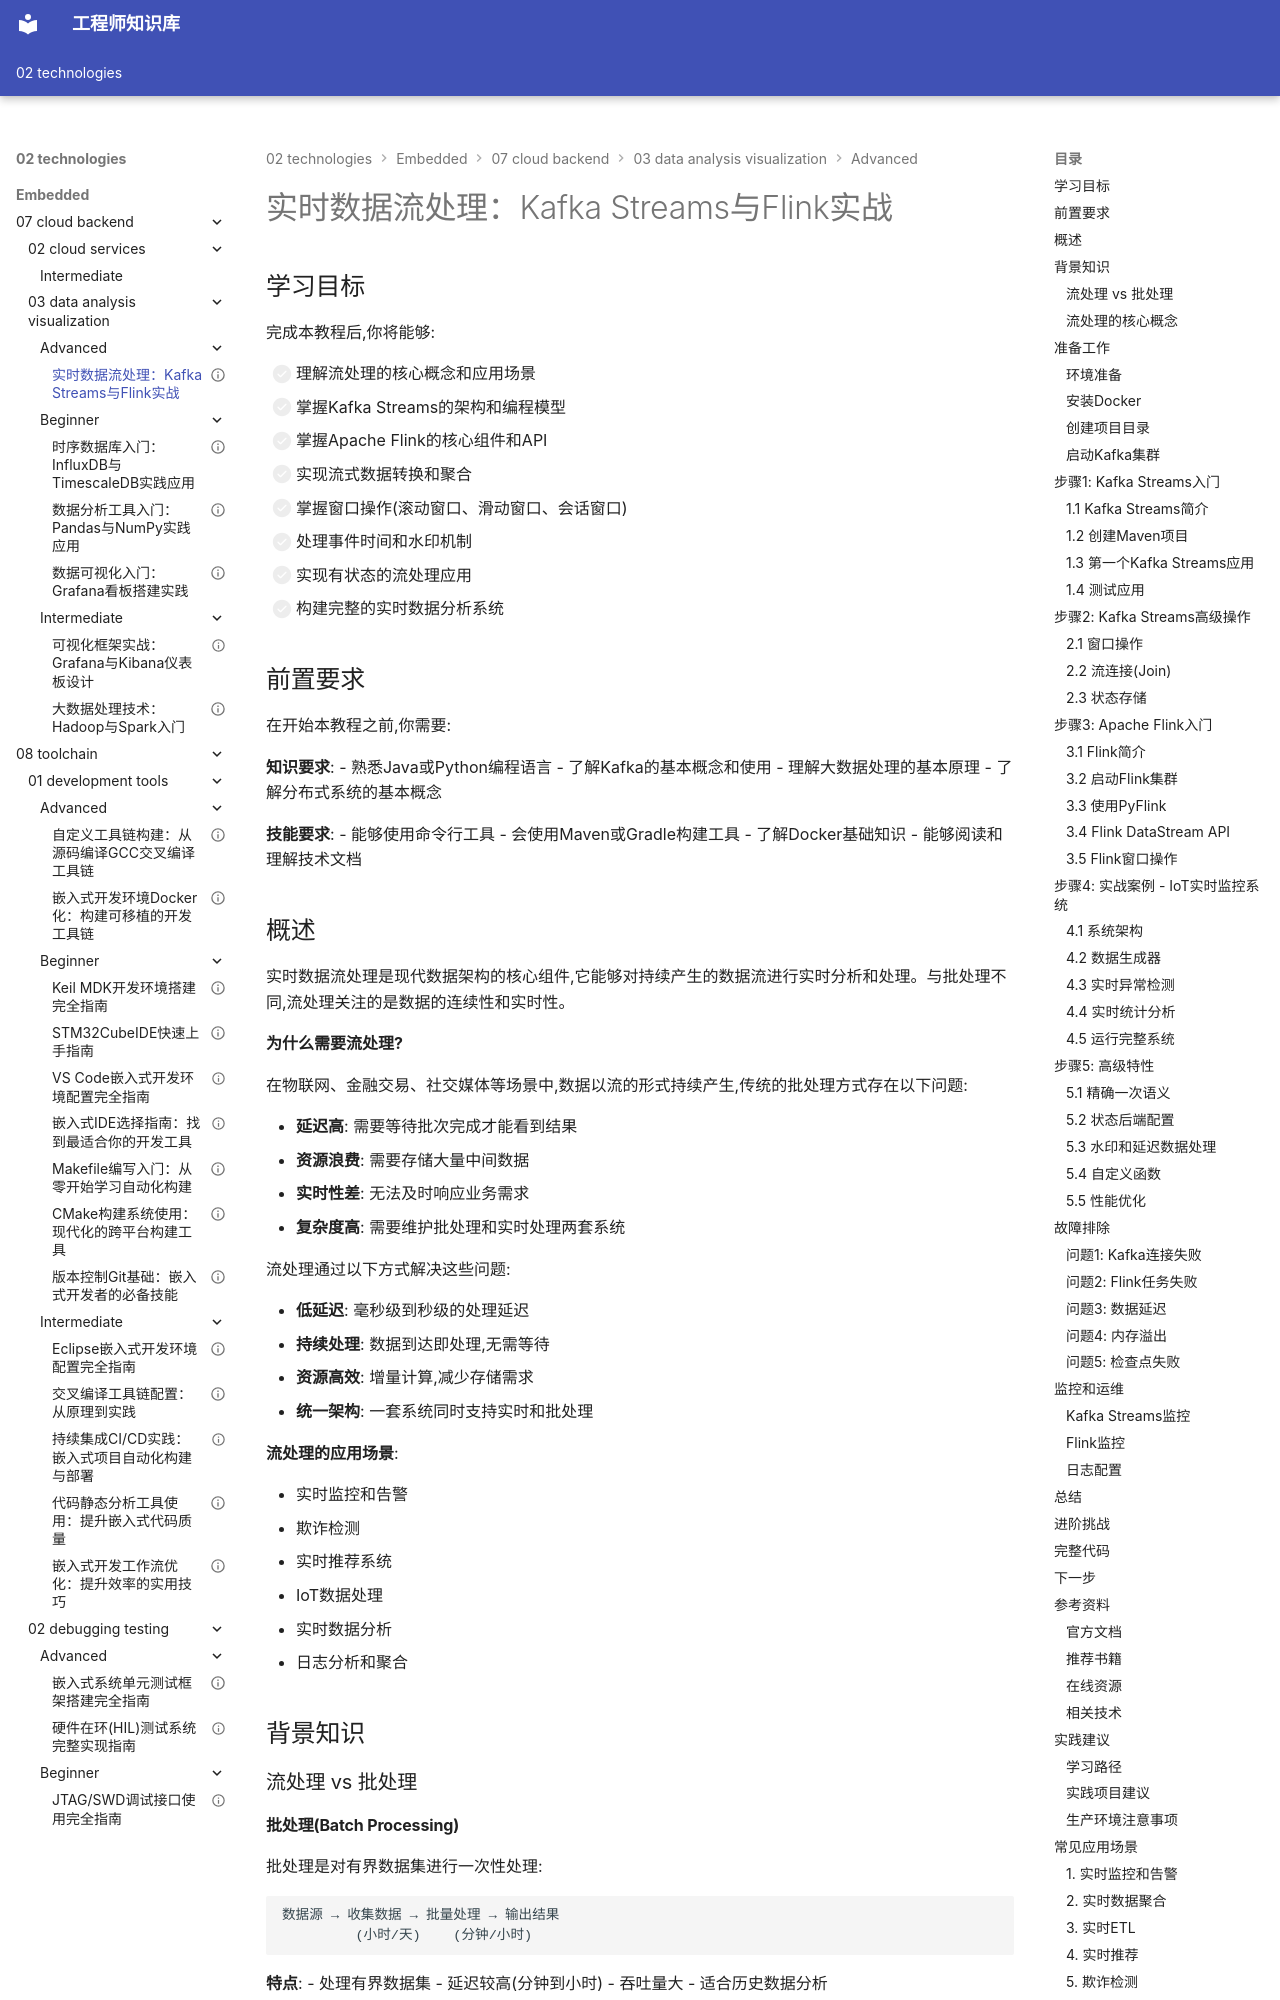

repository: Vuiora/knowledge-os · page: 02-technologies/embedded/07-cloud-backend/03-data-analysis-visualization/advanced/01-real-time-stream-processing/index.html · generator: mkdocs

---
title: "实时数据流处理：Kafka Streams与Flink实战"
description: "深入学习实时数据流处理技术，掌握Kafka Streams和Apache Flink的核心概念、流式计算、实时分析、窗口操作等技术，通过实战案例构建完整的实时数据处理应用"
slug: "real-time-stream-processing-tutorial"

# 分类信息
domain: "云端与后台"
module: "数据分析与可视化"
content_type: "tutorial"
skill_level: "advanced"

# 标签和关联
tags:
  - 流处理
  - 实时计算
  - Kafka Streams
  - Apache Flink
  - 流式计算
prerequisites:
  - "big-data-processing-article"
  - "message-queue-rabbitmq-kafka-tutorial"
  - "time-series-database-tutorial"
related_contents:
  - "data-analysis-tools-article"
  - "visualization-frameworks-tutorial"

# 学习信息
estimated_time: 110
difficulty_score: 4

# 作者和版本
author: "嵌入式知识平台"
author_id: ""
created_at: "2026-03-08"
updated_at: "2026-03-08"
version: "1.0"

# 语言和本地化
language: "zh-CN"
translations: []

# 状态和可见性
status: "published"
is_featured: false
is_premium: false

# SEO和元数据
keywords:
  - 实时流处理
  - Kafka Streams教程
  - Apache Flink入门
  - 流式计算
  - 实时数据分析
  - 窗口操作
cover_image: ""
---

# 实时数据流处理：Kafka Streams与Flink实战


## 学习目标

完成本教程后,你将能够:

- [ ] 理解流处理的核心概念和应用场景
- [ ] 掌握Kafka Streams的架构和编程模型
- [ ] 掌握Apache Flink的核心组件和API
- [ ] 实现流式数据转换和聚合
- [ ] 掌握窗口操作(滚动窗口、滑动窗口、会话窗口)
- [ ] 处理事件时间和水印机制
- [ ] 实现有状态的流处理应用
- [ ] 构建完整的实时数据分析系统

## 前置要求

在开始本教程之前,你需要:

**知识要求**:
- 熟悉Java或Python编程语言
- 了解Kafka的基本概念和使用
- 理解大数据处理的基本原理
- 了解分布式系统的基本概念

**技能要求**:
- 能够使用命令行工具
- 会使用Maven或Gradle构建工具
- 了解Docker基础知识
- 能够阅读和理解技术文档


## 概述

实时数据流处理是现代数据架构的核心组件,它能够对持续产生的数据流进行实时分析和处理。与批处理不同,流处理关注的是数据的连续性和实时性。

**为什么需要流处理?**

在物联网、金融交易、社交媒体等场景中,数据以流的形式持续产生,传统的批处理方式存在以下问题:

- **延迟高**: 需要等待批次完成才能看到结果
- **资源浪费**: 需要存储大量中间数据
- **实时性差**: 无法及时响应业务需求
- **复杂度高**: 需要维护批处理和实时处理两套系统

流处理通过以下方式解决这些问题:

- **低延迟**: 毫秒级到秒级的处理延迟
- **持续处理**: 数据到达即处理,无需等待
- **资源高效**: 增量计算,减少存储需求
- **统一架构**: 一套系统同时支持实时和批处理

**流处理的应用场景**:

- 实时监控和告警
- 欺诈检测
- 实时推荐系统
- IoT数据处理
- 实时数据分析
- 日志分析和聚合


## 背景知识

### 流处理 vs 批处理

#### 批处理(Batch Processing)

批处理是对有界数据集进行一次性处理:

```
数据源 → 收集数据 → 批量处理 → 输出结果
         (小时/天)    (分钟/小时)
```

**特点**:
- 处理有界数据集
- 延迟较高(分钟到小时)
- 吞吐量大
- 适合历史数据分析

**示例**: 每天凌晨处理前一天的订单数据,生成销售报表

#### 流处理(Stream Processing)

流处理是对无界数据流进行持续处理:

```
数据源 → 实时处理 → 输出结果
         (毫秒/秒)
```

**特点**:
- 处理无界数据流
- 延迟低(毫秒到秒)
- 持续运行
- 适合实时分析

**示例**: 实时监控网站访问量,异常流量立即告警

### 流处理的核心概念
